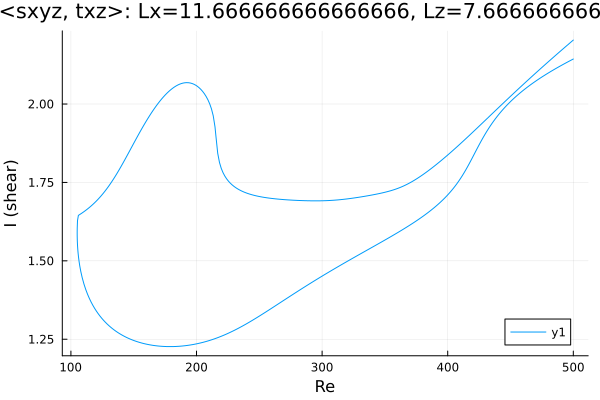

Data behind this chart, as committed beside it:
Re, shear
500.0, 2.143
499.9, 2.143
498.5, 2.14
497.1, 2.137
495.7, 2.134
494.3, 2.131
492.8, 2.128
491.4, 2.125
490, 2.122
488.6, 2.119
487.2, 2.116
485.8, 2.112
484.4, 2.109
482.9, 2.106
481.5, 2.102
480.1, 2.099
478.7, 2.096
477.3, 2.092
475.9, 2.088
474.5, 2.085
473, 2.081
471.6, 2.077
470.2, 2.073
468.8, 2.069
467.4, 2.065
466, 2.061
464.6, 2.057
463.1, 2.053
461.7, 2.049
460.3, 2.044
458.9, 2.04
457.5, 2.035
456.1, 2.03
454.7, 2.025
453.2, 2.02
451.8, 2.015
450.4, 2.009
449, 2.004
447.6, 1.998
446.2, 1.992
444.8, 1.986
443.7, 1.981
442.3, 1.975
440.9, 1.968
439.5, 1.961
438.1, 1.954
436.7, 1.946
435.2, 1.938
433.8, 1.93
432.4, 1.921
431, 1.912
429.6, 1.903
428.2, 1.893
426.8, 1.883
425.3, 1.872
424.5, 1.866
423.1, 1.856
421.7, 1.845
420.3, 1.834
420.1, 1.832
... 566 more rows
